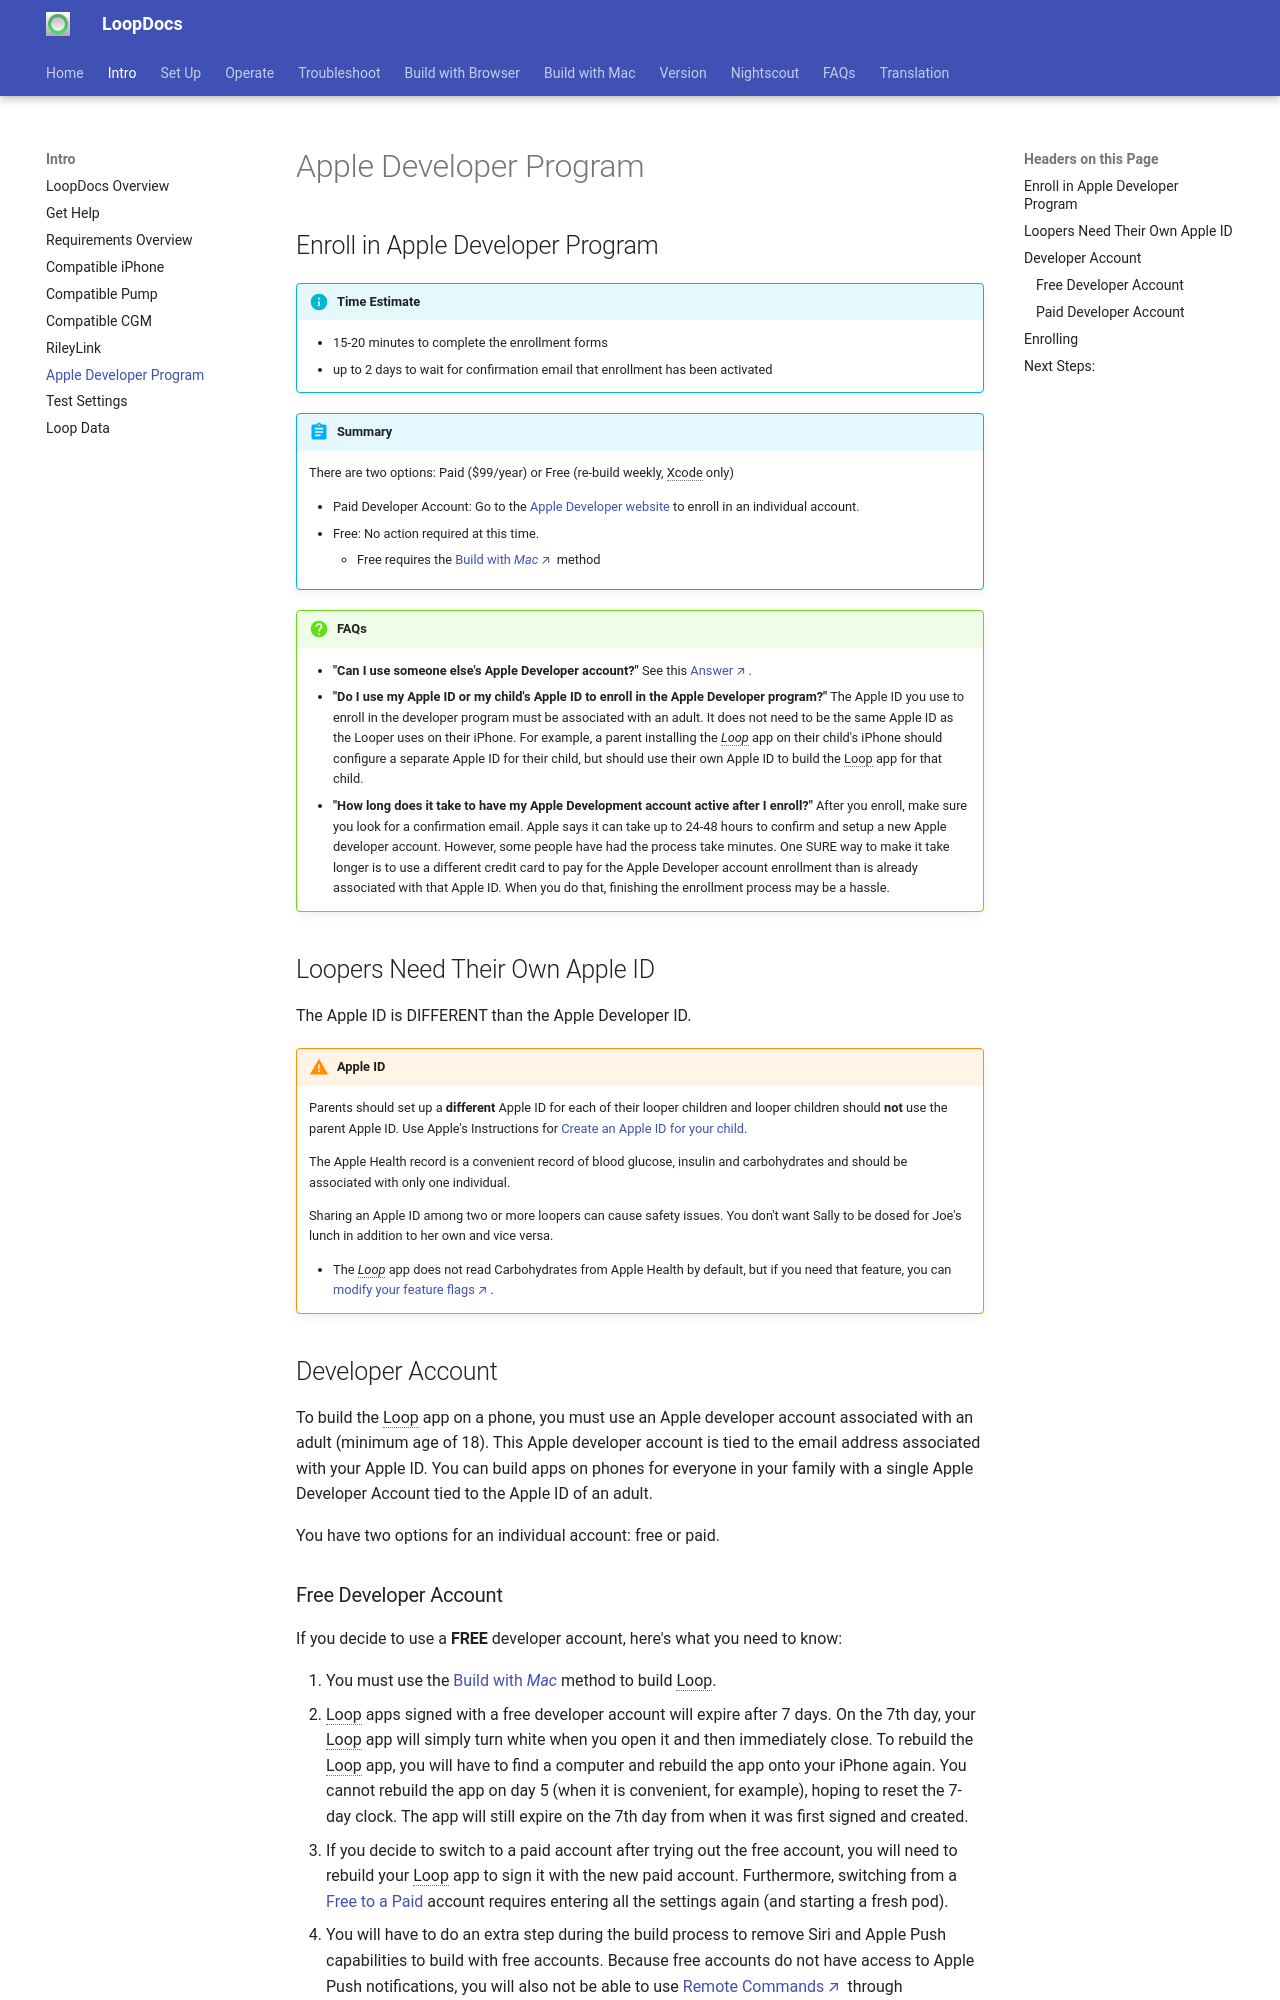

repository: LoopKit/loopdocs · page: intro/apple-developer/index.html · generator: mkdocs

## Enroll in Apple Developer Program

!!! info "Time Estimate"
    - 15-20 minutes to complete the enrollment forms
    - up to 2 days to wait for confirmation email that enrollment has been activated

!!! abstract "Summary"
     
    There are two options: Paid ($99/year) or Free (re-build weekly, Xcode only)
    
    - Paid Developer Account: Go to the [Apple Developer website](https://developer.apple.com/programs/enroll/) to enroll in an individual account.
    - Free: No action required at this time.
        * Free requires the [Build with *Mac*](../build/overview.md){: target="_blank" } method

!!! question "FAQs"
    - **"Can I use someone else's Apple Developer account?"** See this [Answer](../faqs/loop-faqs.md#can-i-use-someone-elses-apple-developer-account){: target="_blank" }.
    - **"Do I use my Apple ID or my child's Apple ID to enroll in the Apple Developer program?"** The Apple ID you use to enroll in the developer program must be associated with an adult. It does not need to be the same Apple ID as the Looper uses on their iPhone. For example, a parent installing the *Loop* app on their child's iPhone should configure a separate Apple ID for their child, but should use their own Apple ID to build the Loop app for that child.
    - **"How long does it take to have my Apple Development account active after I enroll?"** After you enroll, make sure you look for a confirmation email. Apple says it can take up to 24-48 hours to confirm and setup a new Apple developer account. However, some people have had the process take minutes. One SURE way to make it take longer is to use a different credit card to pay for the Apple Developer account enrollment than is already associated with that Apple ID. When you do that, finishing the enrollment process may be a hassle.

## Loopers Need Their Own Apple ID

The Apple ID is DIFFERENT than the Apple Developer ID.

!!! warning "Apple ID"
    Parents should set up a **different** Apple ID for each of their looper children and looper children should **not** use the parent Apple ID. Use Apple's Instructions for [Create an Apple ID for your child](https://support.apple.com/en-us/HT201084).

    The Apple Health record is a convenient record of blood glucose, insulin and carbohydrates and should be associated with only one individual.

    Sharing an Apple ID among two or more loopers can cause safety issues. You don't want Sally to be dosed for Joe's lunch in addition to her own and vice versa.

    * The *Loop* app does not read Carbohydrates from Apple Health by default, but if you need that feature, you can [modify your feature flags](../version/build-time-flag.md){: target="_blank" }.

## Developer Account

To build the Loop app on a phone, you must use an Apple developer account associated with an adult (minimum age of 18). This Apple developer account is tied to the email address associated with your Apple ID. You can build apps on phones for everyone in your family with a single Apple Developer Account tied to the Apple ID of an adult.

You have two options for an individual account: free or paid.
